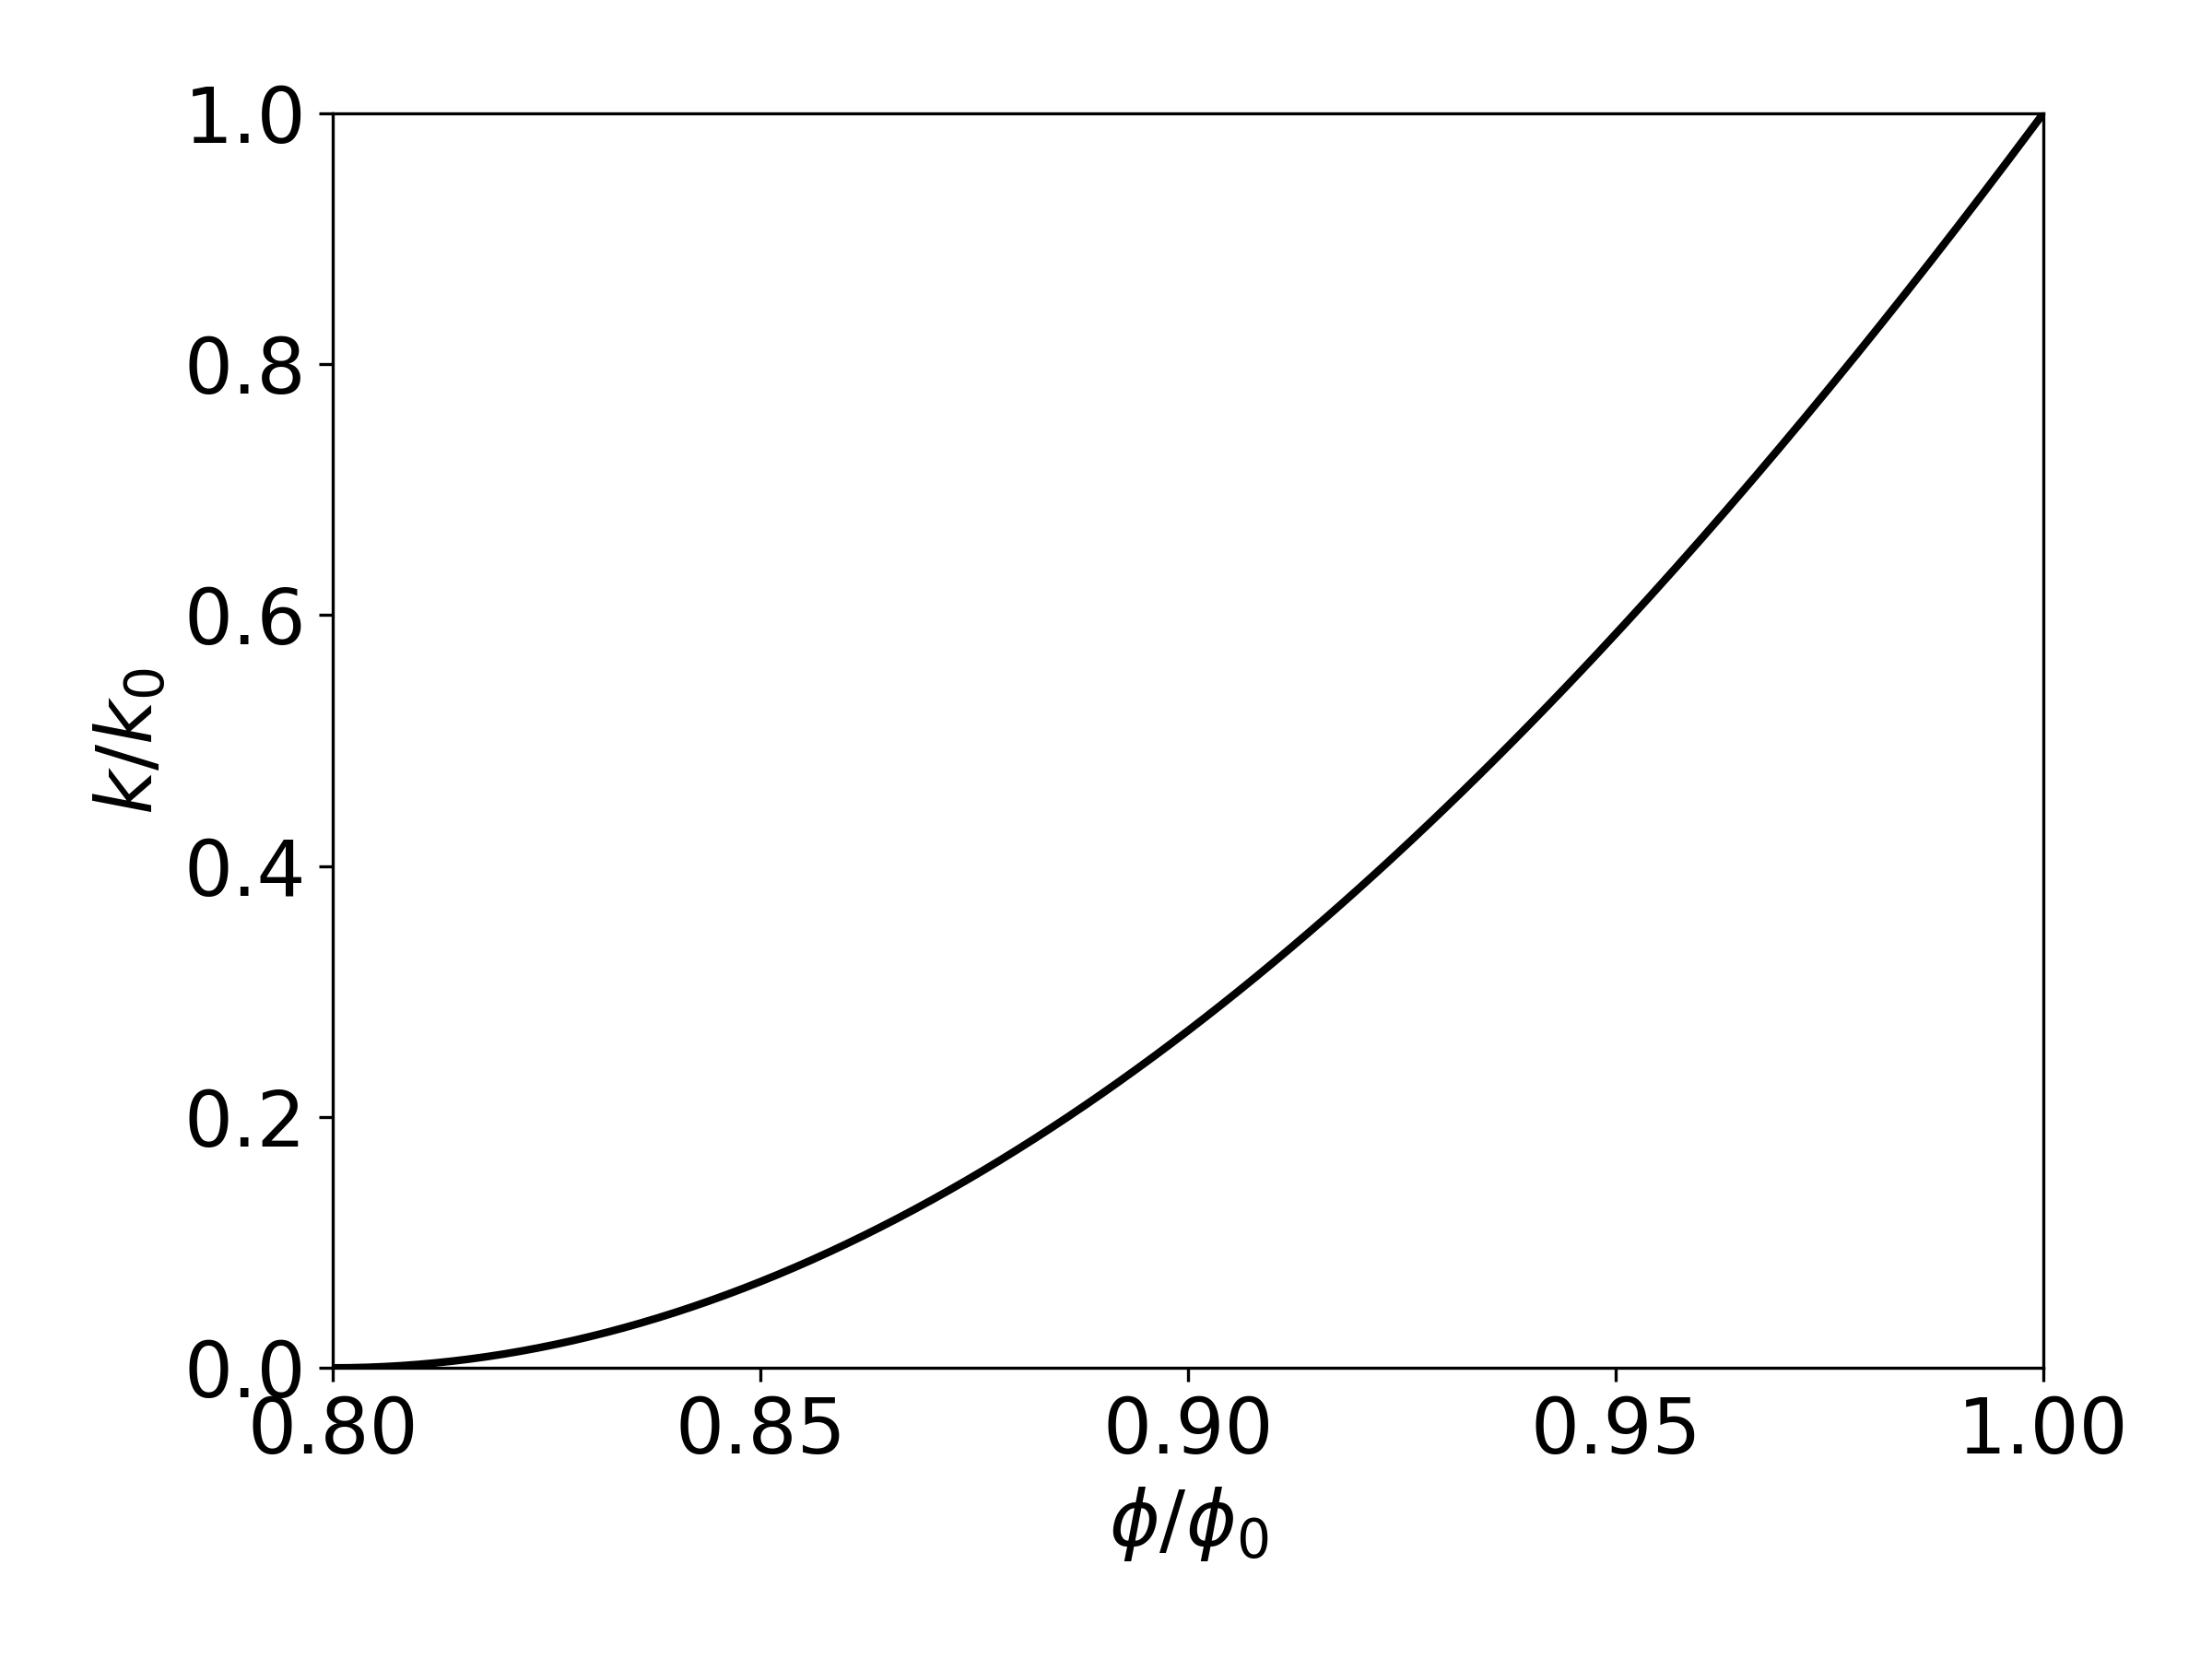

Reproduce this figure in Python.
import numpy as np
import matplotlib.pyplot as plt


def permeability(porosity, phi_r=0.8, Gamma=0.8):
    theta = (porosity - phi_r) / (1.0 - phi_r)
    omega = 1.0 + (1.0 / Gamma) / (1.0 / phi_r - 1.0)

    return theta**2 * (1.0 - Gamma + Gamma / omega**2) / (1.0 - Gamma + Gamma * (theta / (theta + omega - 1.0))**2)


# Calculate porosity-permeability relationship
phi = np.linspace(0.80, 1.0, 201)
k = permeability(phi)

# Plot figure
style = {
    "font.size": 20,
    "xtick.labelsize": 20,
    "ytick.labelsize": 20,
}
plt.rcParams.update(style)

fig, ax = plt.subplots(1, 1, figsize=(8, 6))
ax.plot(phi, k, c="black", lw=2)
ax.set_xlabel("$\phi / \phi_0$")
ax.set_ylabel("$k / k_0$")
ax.set_xlim(phi.min(), phi.max())
ax.set_ylim(k.min(), k.max())
ax.set_xticks(np.linspace(0.8, 1.0, 5))

fig.tight_layout()
# fig.savefig("porosity_permeability.png", dpi=300)
